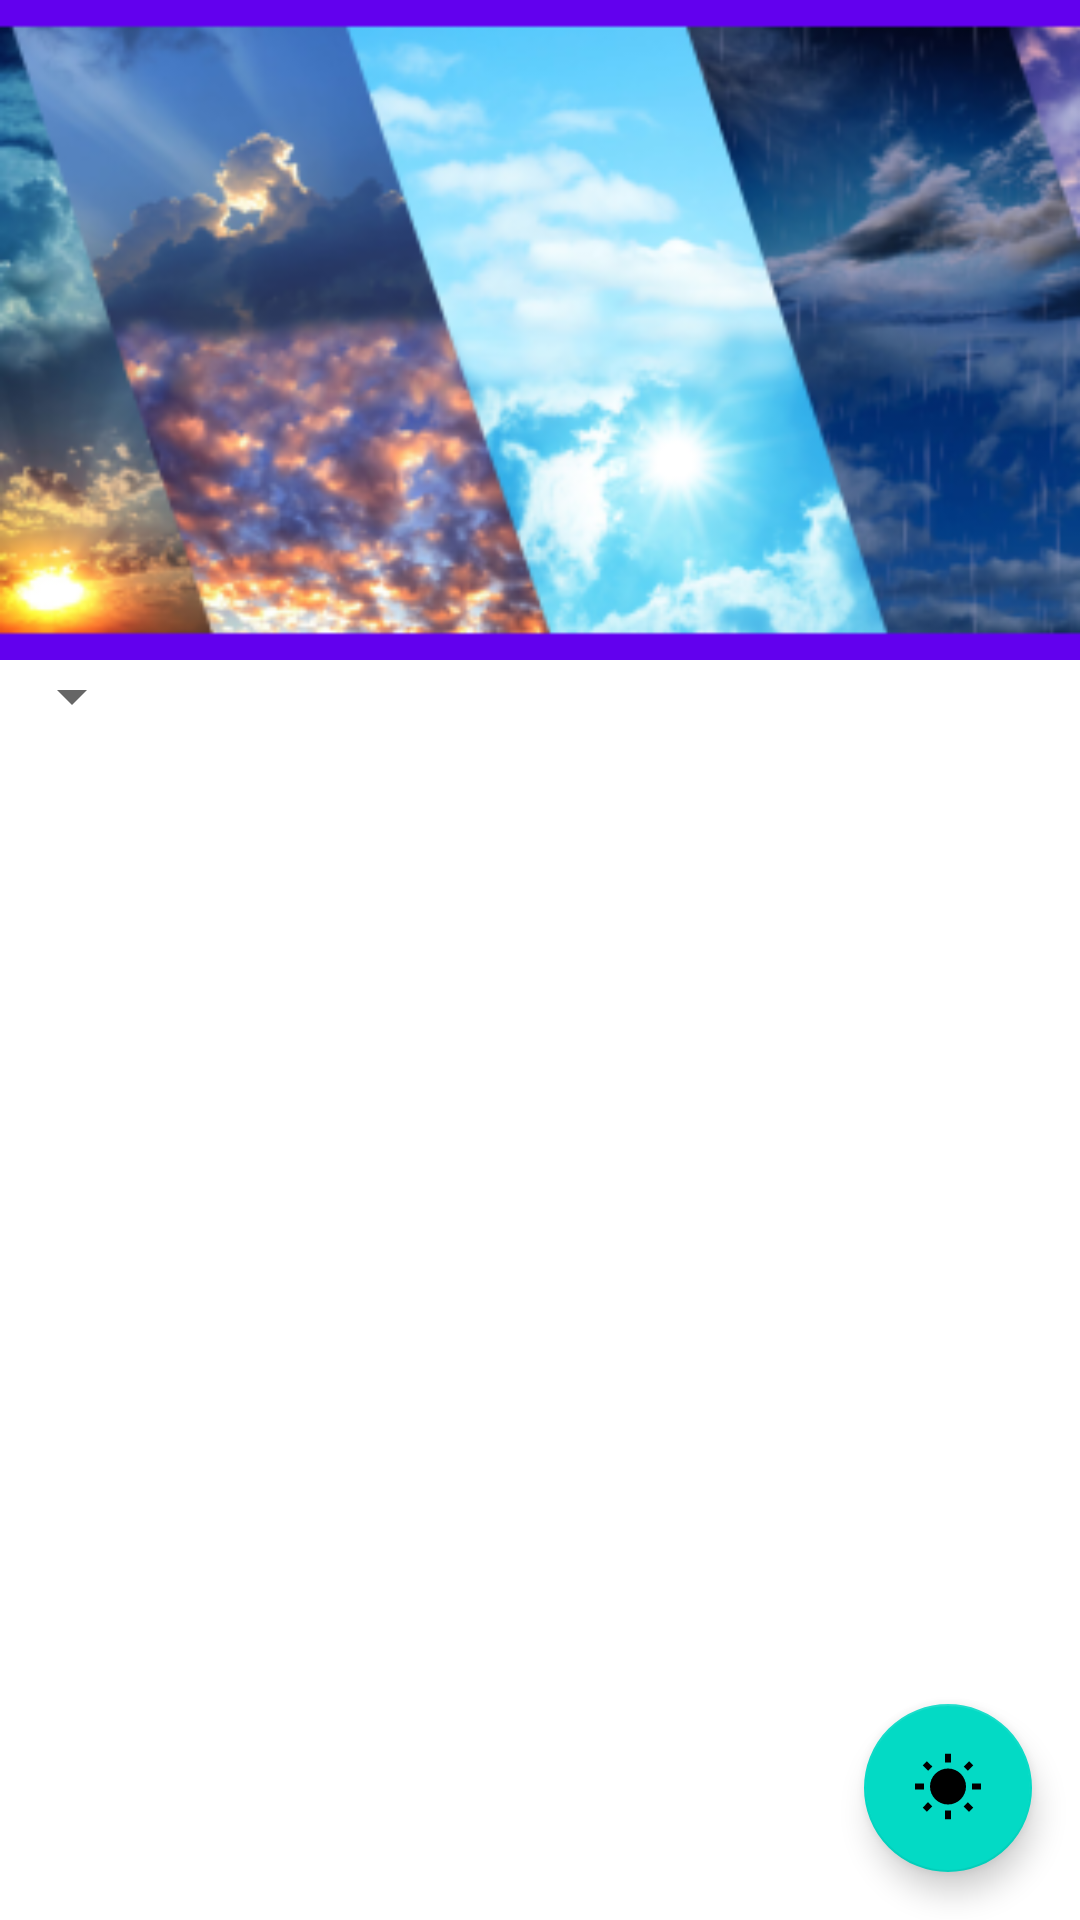

The Android layout XML behind this screen, and the referenced resources:
<!-- AndroidManifest.xml: application theme Theme.WeatherFetcher -->
<!-- res/layout/fragment_main_screen.xml -->
<?xml version="1.0" encoding="utf-8"?>
<androidx.coordinatorlayout.widget.CoordinatorLayout xmlns:android="http://schemas.android.com/apk/res/android"
    xmlns:app="http://schemas.android.com/apk/res-auto"
    xmlns:tools="http://schemas.android.com/tools"
    android:layout_width="match_parent"
    android:layout_height="match_parent"
    tools:context=".MainScreenFragment">

    <com.google.android.material.appbar.AppBarLayout
        android:id="@+id/weatherAppBar"
        android:layout_width="match_parent"
        android:layout_height="wrap_content"
        android:layout_gravity="top">

        <com.google.android.material.appbar.CollapsingToolbarLayout
            android:id="@+id/collapsingToolbar"
            android:layout_width="match_parent"
            android:layout_height="match_parent"
            app:contentScrim="@color/white"
            app:layout_scrollFlags="scroll|exitUntilCollapsed|snap">

            <androidx.appcompat.widget.AppCompatImageView
                android:id="@+id/weatherToolbarImage"
                android:layout_width="match_parent"
                android:layout_height="220dp"
                android:scaleType="centerCrop"
                android:src="@mipmap/weather_toolbar_image" />

            <androidx.appcompat.widget.Toolbar
                android:id="@+id/toolbar"
                android:layout_width="match_parent"
                android:layout_height="?attr/actionBarSize"
                app:layout_collapseMode="pin"
                app:layout_scrollFlags="scroll|enterAlways" />

        </com.google.android.material.appbar.CollapsingToolbarLayout>

    </com.google.android.material.appbar.AppBarLayout>

    <androidx.core.widget.NestedScrollView
        android:layout_width="match_parent"
        android:layout_height="match_parent"
        android:fillViewport="true"
        app:layout_behavior="@string/appbar_scrolling_view_behavior">

        <androidx.constraintlayout.widget.ConstraintLayout
            android:layout_width="match_parent"
            android:layout_height="wrap_content">

            <Spinner
                android:id="@+id/spinnerSelectCity"
                android:layout_width="wrap_content"
                android:layout_height="wrap_content"
                android:gravity="center"
                app:layout_constraintStart_toStartOf="parent"
                app:layout_constraintTop_toTopOf="parent" />

            <TextView
                android:id="@+id/tvHello"
                android:layout_width="wrap_content"
                android:layout_height="wrap_content"
                android:layout_marginTop="64dp"
                android:fontFamily="sans-serif-medium"
                android:textSize="18sp"
                android:textStyle="italic"
                app:layout_constraintEnd_toEndOf="parent"
                app:layout_constraintStart_toStartOf="parent"
                app:layout_constraintTop_toBottomOf="@+id/spinnerSelectCity" />

            <TextView
                android:id="@+id/tvWind"
                android:layout_width="wrap_content"
                android:layout_height="wrap_content"
                android:fontFamily="sans-serif-medium"
                android:gravity="center"
                android:textSize="18sp"
                android:textStyle="italic"
                app:layout_constraintBottom_toBottomOf="parent"
                app:layout_constraintEnd_toEndOf="parent"
                app:layout_constraintStart_toStartOf="parent"
                app:layout_constraintTop_toBottomOf="@+id/tvHello"
                app:layout_constraintVertical_bias="0" />

        </androidx.constraintlayout.widget.ConstraintLayout>

    </androidx.core.widget.NestedScrollView>

    <com.google.android.material.floatingactionbutton.FloatingActionButton
        android:id="@+id/fabGetTemp"
        android:layout_width="wrap_content"
        android:layout_height="wrap_content"
        android:layout_gravity="bottom|end"
        android:layout_marginEnd="16dp"
        android:layout_marginBottom="16dp"
        android:src="@drawable/ic_baseline_wb_sunny_24"
        app:layout_constraintBottom_toBottomOf="parent"
        app:layout_constraintEnd_toEndOf="parent" />

</androidx.coordinatorlayout.widget.CoordinatorLayout>
<!-- resources referenced by this layout -->
<resources>
  <!-- drawable ic_baseline_wb_sunny_24 (drawable) -->
  <vector xmlns:android="http://schemas.android.com/apk/res/android"
      android:width="24dp"
      android:height="24dp"
      android:tint="#000000"
      android:viewportWidth="24"
      android:viewportHeight="24">
      <path
          android:fillColor="@android:color/holo_orange_light"
          android:pathData="M6.76,4.84l-1.8,-1.79 -1.41,1.41 1.79,1.79 1.42,-1.41zM4,10.5L1,10.5v2h3v-2zM13,0.55h-2L11,3.5h2L13,0.55zM20.45,4.46l-1.41,-1.41 -1.79,1.79 1.41,1.41 1.79,-1.79zM17.24,18.16l1.79,1.8 1.41,-1.41 -1.8,-1.79 -1.4,1.4zM20,10.5v2h3v-2h-3zM12,5.5c-3.31,0 -6,2.69 -6,6s2.69,6 6,6 6,-2.69 6,-6 -2.69,-6 -6,-6zM11,22.45h2L13,19.5h-2v2.95zM3.55,18.54l1.41,1.41 1.79,-1.8 -1.41,-1.41 -1.79,1.8z" />
  </vector>
  <!-- mipmap weather_toolbar_image: png bitmap (mipmap-hdpi, 42763 bytes) -->
  <style name="Theme.WeatherFetcher" parent="Theme.MaterialComponents.DayNight.NoActionBar">
          
          <item name="colorPrimary">@color/purple_500</item>
          <item name="colorPrimaryVariant">@color/purple_700</item>
          <item name="colorOnPrimary">@color/white</item>
          
          <item name="colorSecondary">@color/teal_200</item>
          <item name="colorSecondaryVariant">@color/teal_700</item>
          <item name="colorOnSecondary">@color/black</item>
          
          <item name="android:statusBarColor" tools:targetApi="l">?attr/colorPrimaryVariant</item>
          
      </style>
  <!-- not gathered from this repository: default colours our renderer supplied (Android Studio template values) -->
  <color name="purple_500">#FF6200EE</color>
  <color name="purple_700">#FF3700B3</color>
  <color name="teal_200">#FF03DAC5</color>
  <color name="teal_700">#FF018786</color>
  <color name="black">#FF000000</color>
  <color name="white">#FFFFFFFF</color>
</resources>
